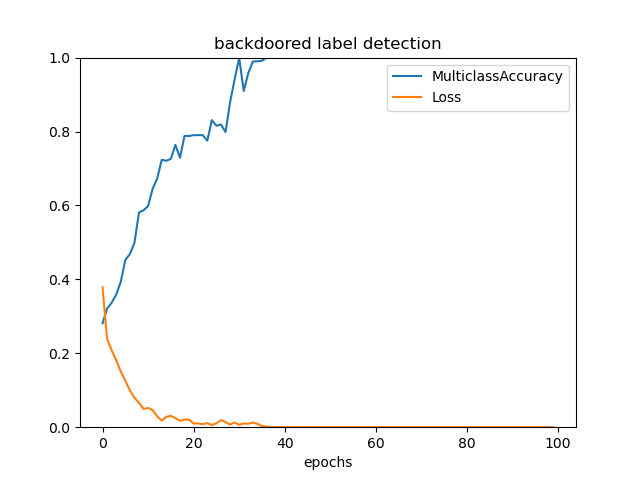

The file beside this chart, header and first rows:
, MulticlassAccuracy, Loss
0, 0.2811, 0.3784
1, 0.3208, 0.2385
2, 0.3368, 0.2077
3, 0.3586, 0.1813
4, 0.3933, 0.1506
5, 0.4526, 0.1256
6, 0.4682, 0.0995
7, 0.4987, 0.0797
8, 0.5809, 0.06572
9, 0.587, 0.04961
10, 0.5982, 0.05189
11, 0.645, 0.04651
12, 0.6728, 0.02921
13, 0.7235, 0.01774
14, 0.7208, 0.02802
15, 0.7261, 0.03063
16, 0.7639, 0.02456
17, 0.7289, 0.01743
18, 0.7881, 0.02074
19, 0.7879, 0.02035
20, 0.7902, 0.01
21, 0.7902, 0.01029
22, 0.7902, 0.00805
23, 0.7753, 0.01105
24, 0.8307, 0.006059
25, 0.8156, 0.0103
26, 0.819, 0.0193
27, 0.7985, 0.01386
28, 0.879, 0.00748
29, 0.9411, 0.01283
30, 0.999, 0.006624
31, 0.9096, 0.01018
32, 0.9581, 0.00939
33, 0.9895, 0.01276
34, 0.99, 0.009095
35, 0.9914, 0.003153
36, 1, 0.001331
37, 1.0, 0.0003715
38, 1.0, 0.0002804
39, 1.0, 0.000183
40, 1.0, 0.0001648
41, 1.0, 0.0001739
42, 1.0, 0.0002214
43, 1.0, 0.0001339
44, 1.0, 0.0001026
45, 1.0, 0.0001077
46, 1.0, 9.49956e-05
47, 1.0, 0.000113
48, 1.0, 7.972265e-05
49, 1.0, 8.1882295e-05
50, 1.0, 6.882553e-05
51, 1.0, 9.356888e-05
52, 1.0, 8.909269e-05
53, 1.0, 6.330063e-05
54, 1.0, 6.142791e-05
55, 1.0, 5.5910838e-05
56, 1.0, 6.181624e-05
57, 1.0, 5.7115165e-05
58, 1.0, 6.6196866e-05
59, 1.0, 7.0850496e-05
... 40 more rows
